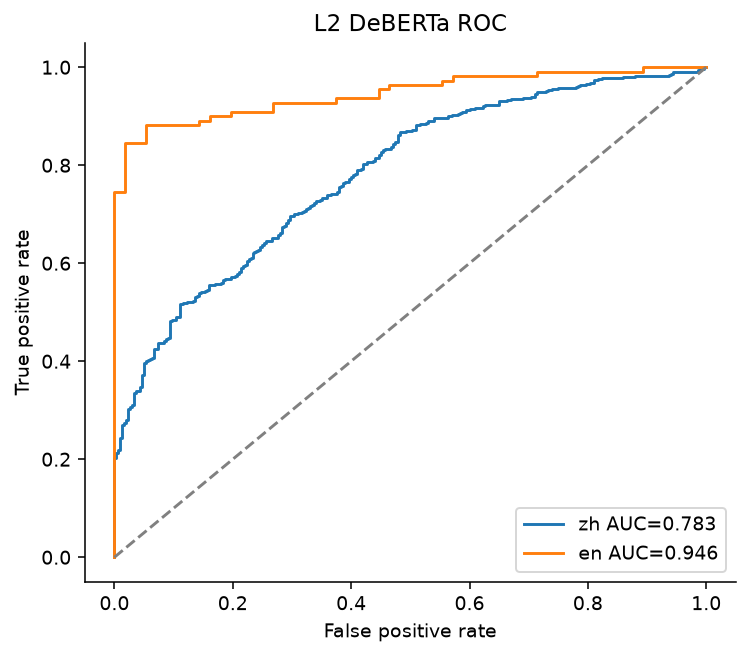

The file beside this chart, header and first rows:
lang, fpr, tpr, threshold
zh, 0.0, 0.0, infinity
zh, 0.0, 0.05846, 1
zh, 0.0, 0.07077, 1
zh, 0.0, 0.08769, 1
zh, 0.0, 0.09077, 1
zh, 0.0, 0.1046, 1
zh, 0.0, 0.1077, 1
zh, 0.0, 0.1154, 1
zh, 0.0, 0.1231, 1
zh, 0.0, 0.1262, 1
zh, 0.0, 0.1338, 1
zh, 0.0, 0.1385, 1
zh, 0.0, 0.14, 1
zh, 0.0, 0.1431, 1
zh, 0.0, 0.1492, 1
zh, 0.0, 0.1523, 1
zh, 0.0, 0.1631, 1
zh, 0.0, 0.1662, 1
zh, 0.0, 0.2015, 1
zh, 0.003333, 0.2015, 1
zh, 0.003333, 0.2062, 0.9999
zh, 0.003333, 0.2092, 0.9999
zh, 0.003333, 0.2123, 0.9999
zh, 0.006667, 0.2123, 0.9999
zh, 0.006667, 0.2185, 0.9999
zh, 0.01, 0.2185, 0.9999
zh, 0.01, 0.2231, 0.9999
zh, 0.01, 0.2262, 0.9999
zh, 0.01, 0.2431, 0.9996
zh, 0.01333, 0.2431, 0.9996
zh, 0.01333, 0.2692, 0.9988
zh, 0.01667, 0.2692, 0.9987
zh, 0.01667, 0.2738, 0.9984
zh, 0.02, 0.2738, 0.9983
zh, 0.02, 0.28, 0.998
zh, 0.02333, 0.28, 0.9978
zh, 0.02333, 0.3031, 0.9946
zh, 0.02667, 0.3031, 0.9946
zh, 0.02667, 0.3062, 0.9944
zh, 0.03, 0.3062, 0.9943
zh, 0.03, 0.3108, 0.993
zh, 0.03333, 0.3108, 0.9925
zh, 0.03333, 0.3354, 0.9888
zh, 0.03667, 0.3354, 0.9885
zh, 0.03667, 0.3385, 0.9869
zh, 0.04333, 0.3385, 0.9858
zh, 0.04333, 0.3477, 0.9825
zh, 0.04667, 0.3477, 0.9822
zh, 0.04667, 0.3723, 0.9674
zh, 0.05, 0.3723, 0.9592
zh, 0.05, 0.3954, 0.7093
zh, 0.05333, 0.3954, 0.7044
zh, 0.05333, 0.4, 0.5813
zh, 0.05667, 0.4, 0.5374
zh, 0.05667, 0.4031, 0.4872
zh, 0.06, 0.4031, 0.4692
zh, 0.06, 0.4046, 0.4534
zh, 0.06333, 0.4046, 0.4361
zh, 0.06333, 0.4062, 0.414
zh, 0.06667, 0.4062, 0.3214
... 335 more rows
